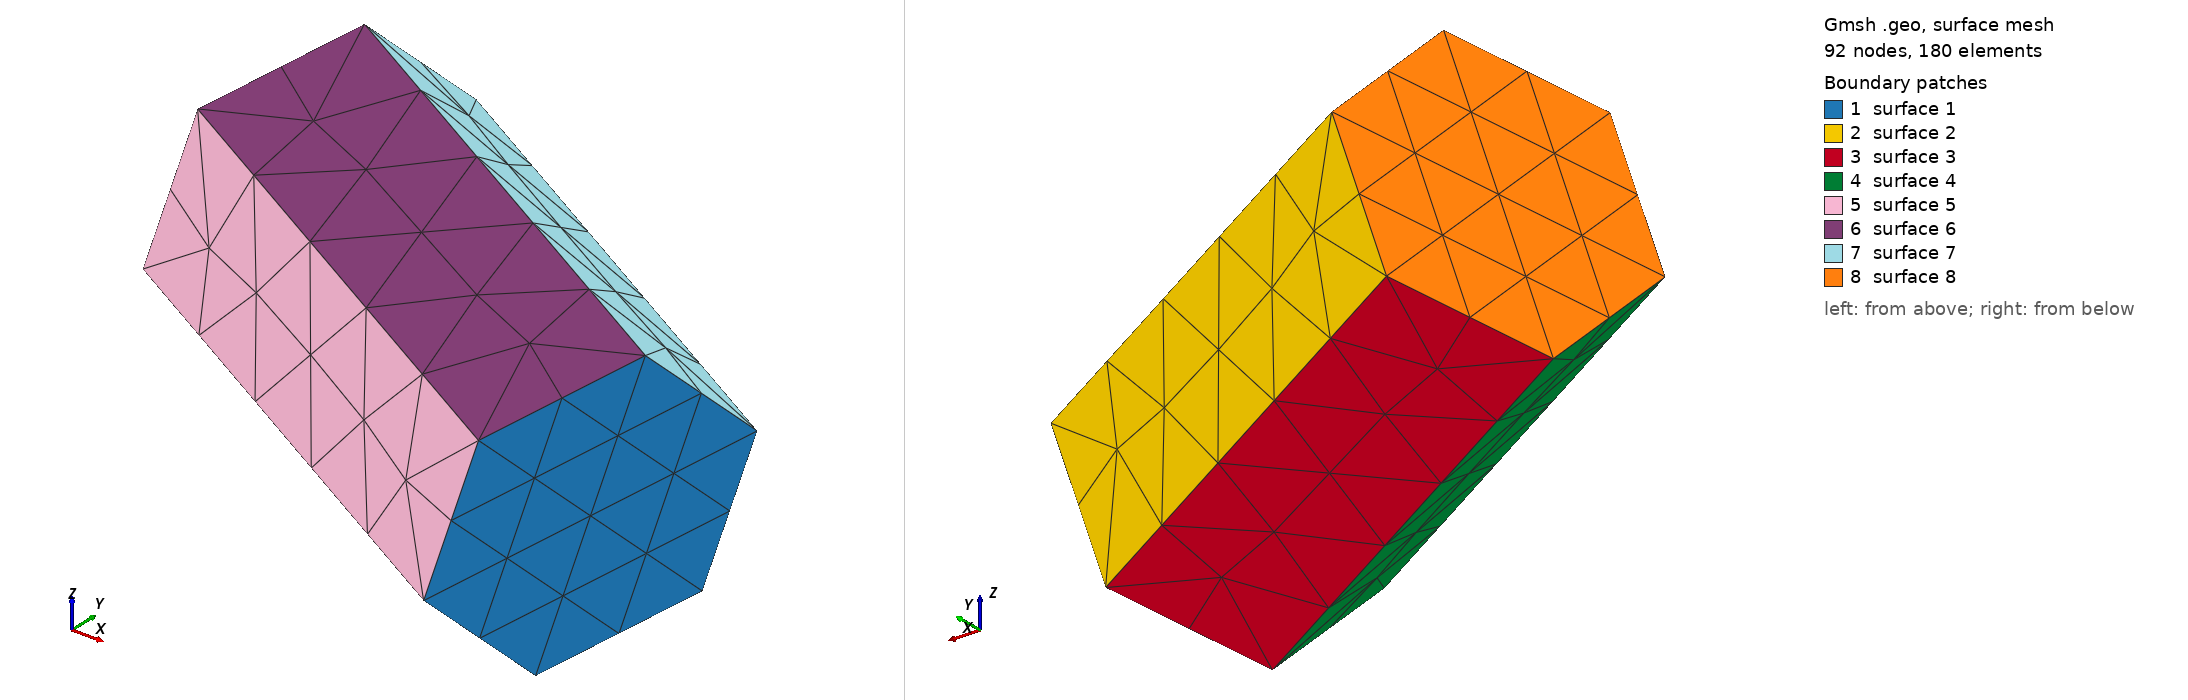

Gmsh geometry script, surface-meshed: 92 nodes, 180 surface elements. Boundary patches (legend numbers): 1 surface 1, 2 surface 2, 3 surface 3, 4 surface 4, 5 surface 5, 6 surface 6, 7 surface 7, 8 surface 8. Left view from above one corner, right view from below the opposite corner. The script declares no physical surfaces, so the legend lists its geometric surfaces. The drawing asked Gmsh for element sizes between 1% and 20% of the model's largest extent; the script's own settings can give other sizes.

=== hex1.geo (drawn) ===
e = 0.6;   // mesh element size

Point(1)= {-2.898534/4, 12.90468/4, -1.141851/4, e};
Point(2)= {-4.526406/4, 9.649385/4, -2.171615/4, e};
Point(3)= {-5.423097/4, 9.04695/4, -5.796572/4, e};
Point(4)= {-4.691915/4, 11.69981/4, -8.391772/4, e};
Point(5)= {-3.064042/4, 14.95511/4, -7.362009/4, e};
Point(6)= {-2.16734/4, 15.55754/4, -3.737045/4, e};
Point(7)= {8.412789/4, 10.84695/4, -5.571371/4, e};
Point(8)= {7.516099/4, 10.24451/4, -9.196336/4, e};
Point(9)= {5.888227/4, 6.98922/4, -10.2261/4, e};
Point(10)= {5.157021/4, 4.336359/4, -7.630898/4, e};
Point(11)= {6.053735/4, 4.938794/4, -4.005934/4, e};
Point(12)= {7.681607/4, 8.194089/4, -2.97617/4, e};

Line(1) = {7,8};
Line(2) = {8,9};
Line(3) = {9,10};
Line(4) = {10,11};
Line(5) = {11,12};
Line(6) = {12,7};
Line(7) = {1,12};
Line(8) = {2,11};
Line(9) = {3,10};
Line(10) = {4,9};
Line(11) = {5,8};
Line(12) = {6,7};
Line(13) = {1,6};
Line(14) = {6,5};
Line(15) = {5,4};
Line(16) = {4,3};
Line(17) = {3,2};
Line(18) = {2,1};

Line Loop(1) = {-1, -6, -5, -4, -3, -2};
Line Loop(2) = {1, -11, -14, 12};
Line Loop(3) = {2,-10,-15,11};
Line Loop(4) = {3,-9,-16,10};
Line Loop(5) = {4, -8, -17, 9};
Line Loop(6) = {5, -7, -18, 8};
Line Loop(7) = {6, -12, -13, 7};
Line Loop(8) = {13, 14, 15, 16, 17, 18};

Plane Surface(1) = {1};
Plane Surface(2) = {2};
Plane Surface(3) = {3};
Plane Surface(4) = {4};
Plane Surface(5) = {5};
Plane Surface(6) = {6};
Plane Surface(7) = {7};
Plane Surface(8) = {8};
